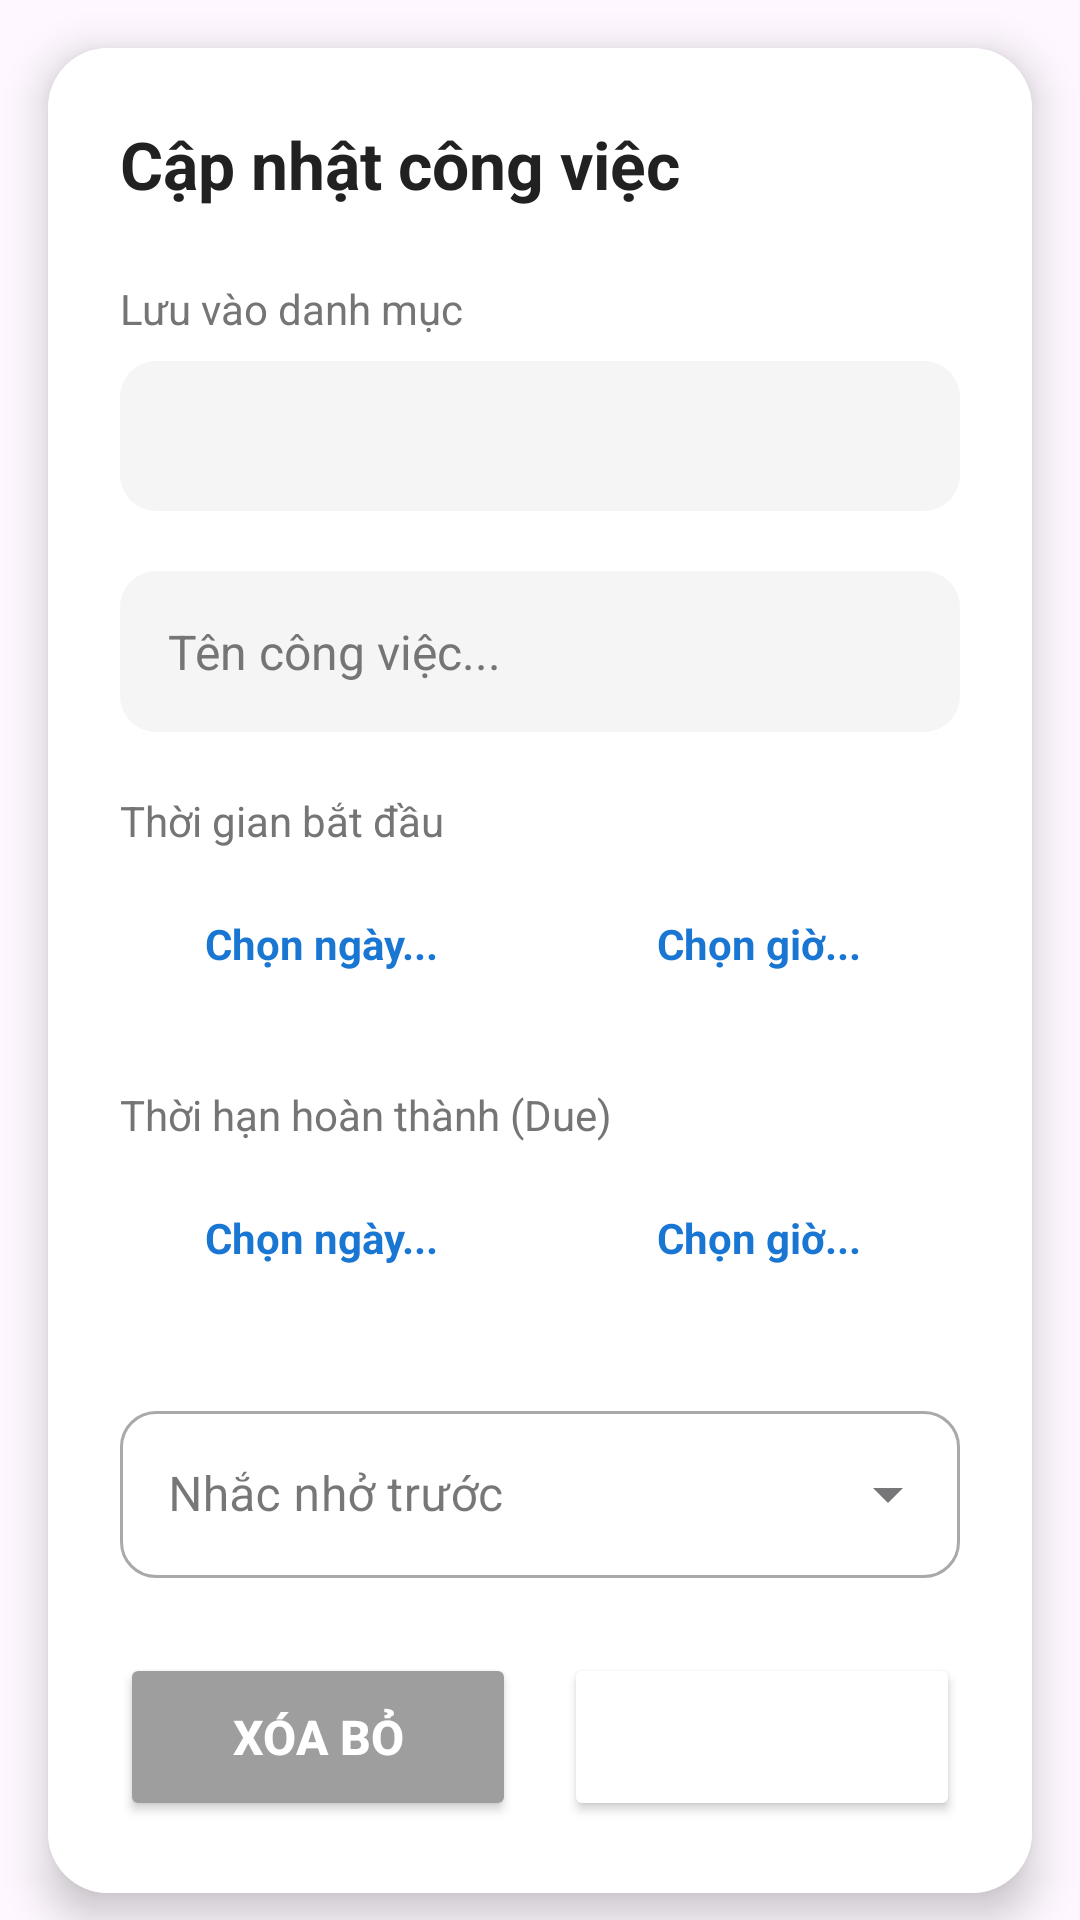

This screen was rendered from an Android layout file. Write that file and the resources it references.
<!-- AndroidManifest.xml: application theme Theme.Project_TickTick -->
<!-- res/layout/dialog_edit_task.xml -->
<?xml version="1.0" encoding="utf-8"?>
<ScrollView xmlns:android="http://schemas.android.com/apk/res/android"
    xmlns:app="http://schemas.android.com/apk/res-auto"
    android:layout_width="match_parent"
    android:layout_height="wrap_content"
    android:background="@android:color/transparent">

    <androidx.cardview.widget.CardView
        android:layout_width="match_parent"
        android:layout_height="wrap_content"
        android:layout_margin="16dp"
        app:cardCornerRadius="20dp"
        app:cardElevation="8dp">

        <LinearLayout
            android:layout_width="match_parent"
            android:layout_height="wrap_content"
            android:background="@color/white"
            android:orientation="vertical"
            android:padding="24dp">

            <TextView
                android:layout_width="match_parent"
                android:layout_height="wrap_content"
                android:layout_marginBottom="24dp"
                android:text="Cập nhật công việc"
                android:textColor="@color/text_dark"
                android:textSize="22sp"
                android:textStyle="bold" />

            <TextView
                android:layout_width="wrap_content"
                android:layout_height="wrap_content"
                android:text="Lưu vào danh mục"
                android:textSize="14sp"
                android:textColor="@color/icon_inactive"
                android:layout_marginBottom="8dp"/>

            <Spinner
                android:id="@+id/spinner_task_category"
                android:layout_width="match_parent"
                android:layout_height="50dp"
                android:background="@drawable/bg_rounded_gray"
                android:layout_marginBottom="20dp"/>

            <EditText
                android:id="@+id/edt_task_title"
                android:layout_width="match_parent"
                android:layout_height="wrap_content"
                android:layout_marginBottom="20dp"
                android:background="@drawable/bg_rounded_gray"
                android:hint="Tên công việc..."
                android:textColorHint="@color/icon_inactive"
                android:textSize="16sp"
                android:padding="16dp" />

            <TextView
                android:layout_width="wrap_content"
                android:layout_height="wrap_content"
                android:text="Thời gian bắt đầu"
                android:textSize="14sp"
                android:textColor="@color/icon_inactive"
                android:layout_marginBottom="8dp"/>

            <LinearLayout
                android:layout_width="match_parent"
                android:layout_height="wrap_content"
                android:layout_marginBottom="24dp"
                android:orientation="horizontal">

                <TextView
                    android:id="@+id/tv_start_date"
                    android:layout_width="0dp"
                    android:layout_height="wrap_content"
                    android:layout_weight="1"
                    android:background="@drawable/bg_rounded_blue_light"
                    android:textColor="#1976D2"
                    android:padding="14dp"
                    android:text="Chọn ngày..."
                    android:textStyle="bold"
                    android:gravity="center" />

                <TextView
                    android:id="@+id/tv_start_time"
                    android:layout_width="0dp"
                    android:layout_height="wrap_content"
                    android:layout_weight="1"
                    android:layout_marginStart="12dp"
                    android:background="@drawable/bg_rounded_blue_light"
                    android:textColor="#1976D2"
                    android:padding="14dp"
                    android:text="Chọn giờ..."
                    android:textStyle="bold"
                    android:gravity="center" />
            </LinearLayout>

            <TextView
                android:layout_width="wrap_content"
                android:layout_height="wrap_content"
                android:text="Thời hạn hoàn thành (Due)"
                android:textSize="14sp"
                android:textColor="@color/icon_inactive"
                android:layout_marginBottom="8dp"/>

            <LinearLayout
                android:layout_width="match_parent"
                android:layout_height="wrap_content"
                android:layout_marginBottom="24dp"
                android:orientation="horizontal">

                <TextView
                    android:id="@+id/tv_due_date"
                    android:layout_width="0dp"
                    android:layout_height="wrap_content"
                    android:layout_weight="1"
                    android:background="@drawable/bg_rounded_blue_light"
                    android:textColor="#1976D2"
                    android:padding="14dp"
                    android:text="Chọn ngày..."
                    android:textStyle="bold"
                    android:gravity="center" />

                <TextView
                    android:id="@+id/tv_due_time"
                    android:layout_width="0dp"
                    android:layout_height="wrap_content"
                    android:layout_weight="1"
                    android:layout_marginStart="12dp"
                    android:background="@drawable/bg_rounded_blue_light"
                    android:textColor="#1976D2"
                    android:padding="14dp"
                    android:text="Chọn giờ..."
                    android:textStyle="bold"
                    android:gravity="center" />
            </LinearLayout>

            <com.google.android.material.textfield.TextInputLayout
                style="@style/Widget.MaterialComponents.TextInputLayout.OutlinedBox.ExposedDropdownMenu"
                android:layout_width="match_parent"
                android:layout_height="wrap_content"
                android:layout_marginTop="5dp"
                android:layout_marginBottom="15dp"
                app:boxCornerRadiusTopStart="12dp"
                app:boxCornerRadiusTopEnd="12dp"
                app:boxCornerRadiusBottomStart="12dp"
                app:boxCornerRadiusBottomEnd="12dp"
                android:hint="Nhắc nhở trước">

                <AutoCompleteTextView
                    android:id="@+id/autoComplete_notify_before"
                    android:layout_width="match_parent"
                    android:layout_height="wrap_content"
                    android:inputType="none" />
            </com.google.android.material.textfield.TextInputLayout>

            <LinearLayout
                android:layout_width="match_parent"
                android:layout_height="wrap_content"
                android:orientation="horizontal"
                android:weightSum="2"
                android:layout_marginTop="10dp">

                <Button
                    android:id="@+id/btn_delete_task"
                    android:layout_width="0dp"
                    android:layout_height="56dp"
                    android:layout_weight="1"
                    android:layout_marginEnd="8dp"
                    android:backgroundTint="#9E9E9E"
                    android:text="XÓA BỎ"
                    android:textColor="@color/white"
                    android:textSize="16sp"
                    android:textStyle="bold"
                    app:cornerRadius="12dp" />

                <Button
                    android:id="@+id/btn_update_task"
                    android:layout_width="0dp"
                    android:layout_height="56dp"
                    android:layout_weight="1"
                    android:layout_marginStart="8dp"
                    android:backgroundTint="@color/menu_bg"
                    android:text="CẬP NHẬT"
                    android:textColor="@color/white"
                    android:textSize="16sp"
                    android:textStyle="bold"
                    app:cornerRadius="12dp" />
            </LinearLayout>
        </LinearLayout>
    </androidx.cardview.widget.CardView>
</ScrollView>
<!-- resources referenced by this layout -->
<resources>
  <color name="icon_inactive">#757575</color>
  <color name="text_dark">#212121</color>
  <color name="white">#FFFFFFFF</color>
  <!-- drawable bg_rounded_gray (drawable) -->
  <?xml version="1.0" encoding="utf-8"?>
  <shape xmlns:android="http://schemas.android.com/apk/res/android">
      <solid android:color="@color/bg_light_gray" />
      <corners android:radius="12dp" />
  </shape>
  <style name="Theme.Project_TickTick" parent="Base.Theme.Project_TickTick" />
  <color name="bg_light_gray">#F5F5F6</color>
  <style name="Base.Theme.Project_TickTick" parent="Theme.Material3.DayNight.NoActionBar">
          
          
      </style>
</resources>
